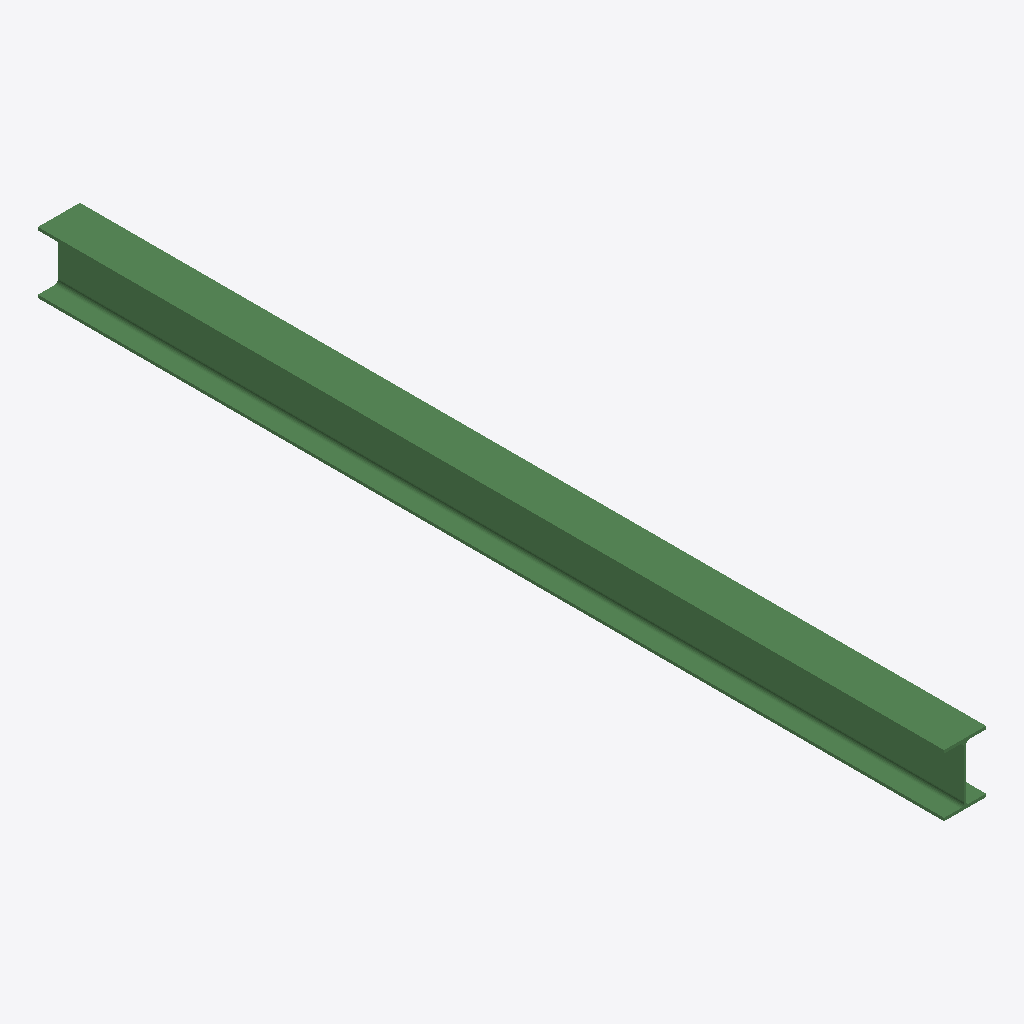
Isometric view of an IFC building model (IFC-SPF (STEP), schema IFC2X3, length unit millimetre), seen from the south-west, elements coloured by IFC class: 1 beam (green).
Extent 0.3 m × 6.5 m × 0.4 m (x, y, z). Storeys (1): Undefined at 0.00 m. Elements (1): 1 IfcBeam.

HEADER;
FILE_DESCRIPTION(('ViewDefinition[AISC_Steel_Detailing]','Option [BaseQuantities:Off]','Option [GridExport:On]','Option [Assemblies:Off]','Option [Bolts:On]','Option [Rebars:On]','Option [PourObjects:Off]','Option [Welds:On]','Option [SurfaceTreatments:On]','Option [LocationBy:0]','Option [ViewColors:Off]','Option [SectionedSpine:Off]','[2 more]'),'2;1');
FILE_NAME('b_1001_Qty_1.ifc','2026-05-16T11:52:56',('GIOVANNIPC\\gcorrea'),('Structural Designer'),'IFC Database version: Work','Tekla Structures 2020 Service Pack 5, IFC Export','');
FILE_SCHEMA(('IFC2X3'));
ENDSEC;
DATA;
#37=IFCPROJECT('2G7ZFDNE16yBDU14FA92Me',#5,'Proyecto',$,$,$,$,(#11),#36);
#39=IFCSITE('2xvEzEinjBTea80yOTcujY',#5,'Obra',$,$,#38,$,$,.ELEMENT.,$,$,$,$,$);
#41=IFCBUILDING('2o9S413Y57bfqkyxLlXocI',#5,'Undefined',$,$,#40,$,$,.ELEMENT.,$,$,$);
#43=IFCBUILDINGSTOREY('29hdEUCErFze9E_VIAceOd',#5,'Undefined',$,$,#42,$,$,.ELEMENT.,0.0);
#72=IFCBEAM('2zNtiL8QzAsADr8ChQ0G8q',#44,'BEAM','HEA450','HEA450',#48,#71,'IDbd5f7b15-21af-4ad8-a375-20cada010234');
ENDSEC;
